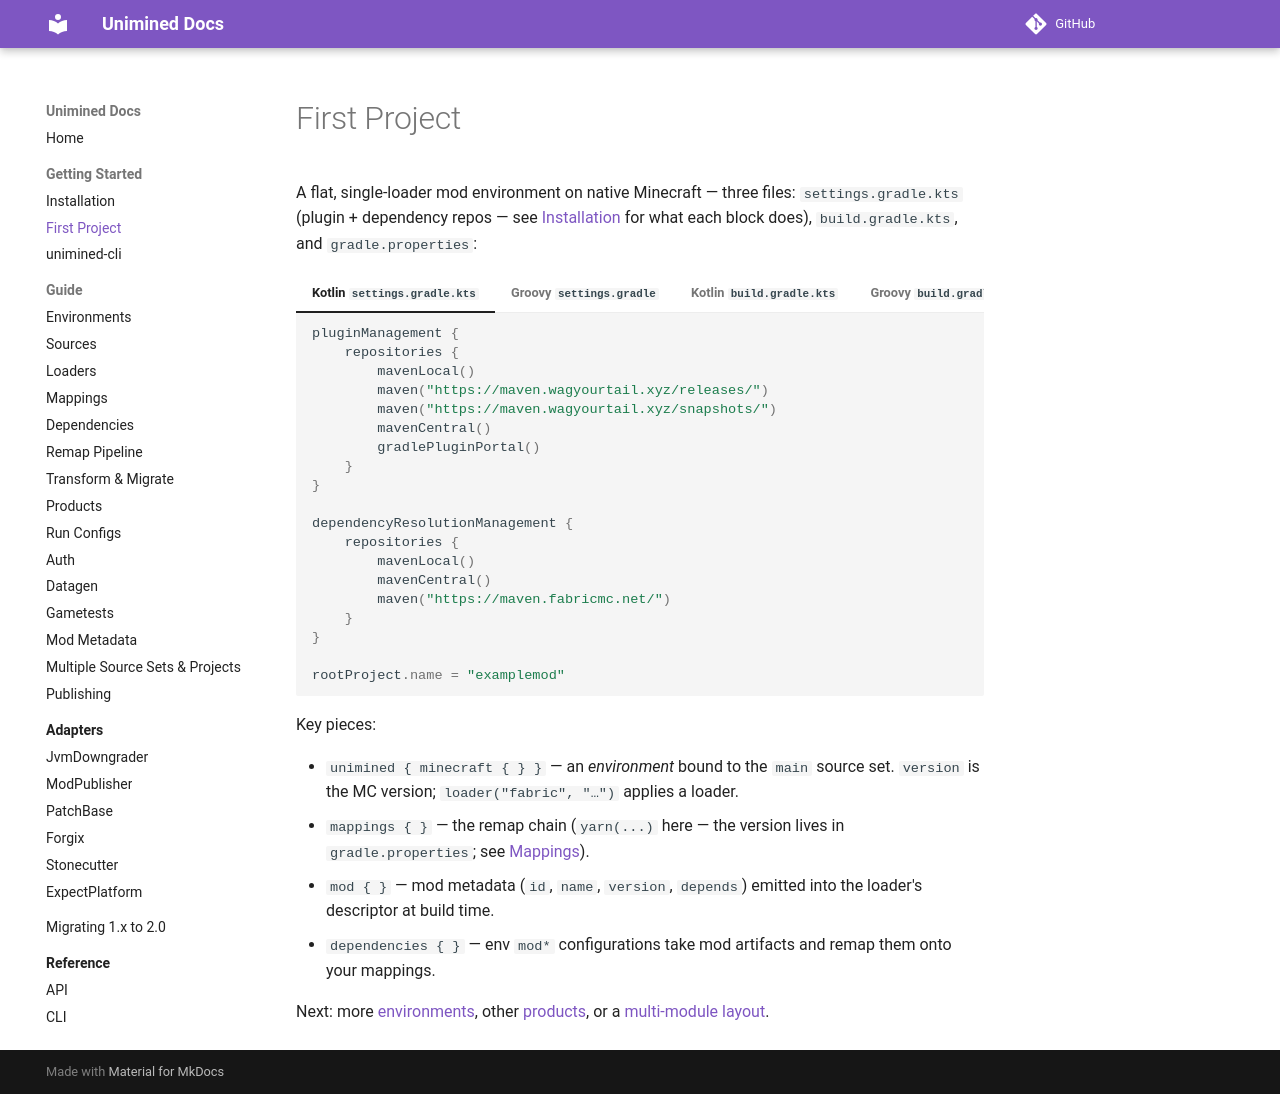

repository: unimined/Unimined · page: docs/2.0.0/getting-started/first-project/index.html · generator: mkdocs

# First Project

A flat, single-loader mod environment on native Minecraft — three
files: `settings.gradle.kts` (plugin + dependency repos — see
[Installation](installation.md) for what each block does),
`build.gradle.kts`, and `gradle.properties`:

=== "Kotlin `settings.gradle.kts`"
    ```kotlin
    --8<-- "generated/settings.gradle.kts"
    ```

=== "Groovy `settings.gradle`"
    ```groovy
    --8<-- "generated/settings.gradle"
    ```

=== "Kotlin `build.gradle.kts`"
    ```kotlin
    --8<-- "generated/flat-fabric.gradle.kts"
    ```

=== "Groovy `build.gradle`"
    ```groovy
    --8<-- "generated/flat-fabric.gradle"
    ```

=== "`gradle.properties`"
    ```properties
    --8<-- "generated/gradle.properties"
    ```
Key pieces:

- `unimined { minecraft { } }` — an *environment* bound to the `main`
  source set. `version` is the MC version; `loader("fabric", "…")`
  applies a loader.
- `mappings { }` — the remap chain (`yarn(...)` here — the version
  lives in `gradle.properties`; see
  [Mappings](../guide/mappings.md)).
- `mod { }` — mod metadata (`id`, `name`, `version`, `depends`) emitted
  into the loader's descriptor at build time.
- `dependencies { }` — env `mod*` configurations take mod artifacts and
  remap them onto your mappings.

Next: more [environments](../guide/environments.md), other
[products](../guide/products.md), or a
[multi-module layout](../guide/multi-project.md).
